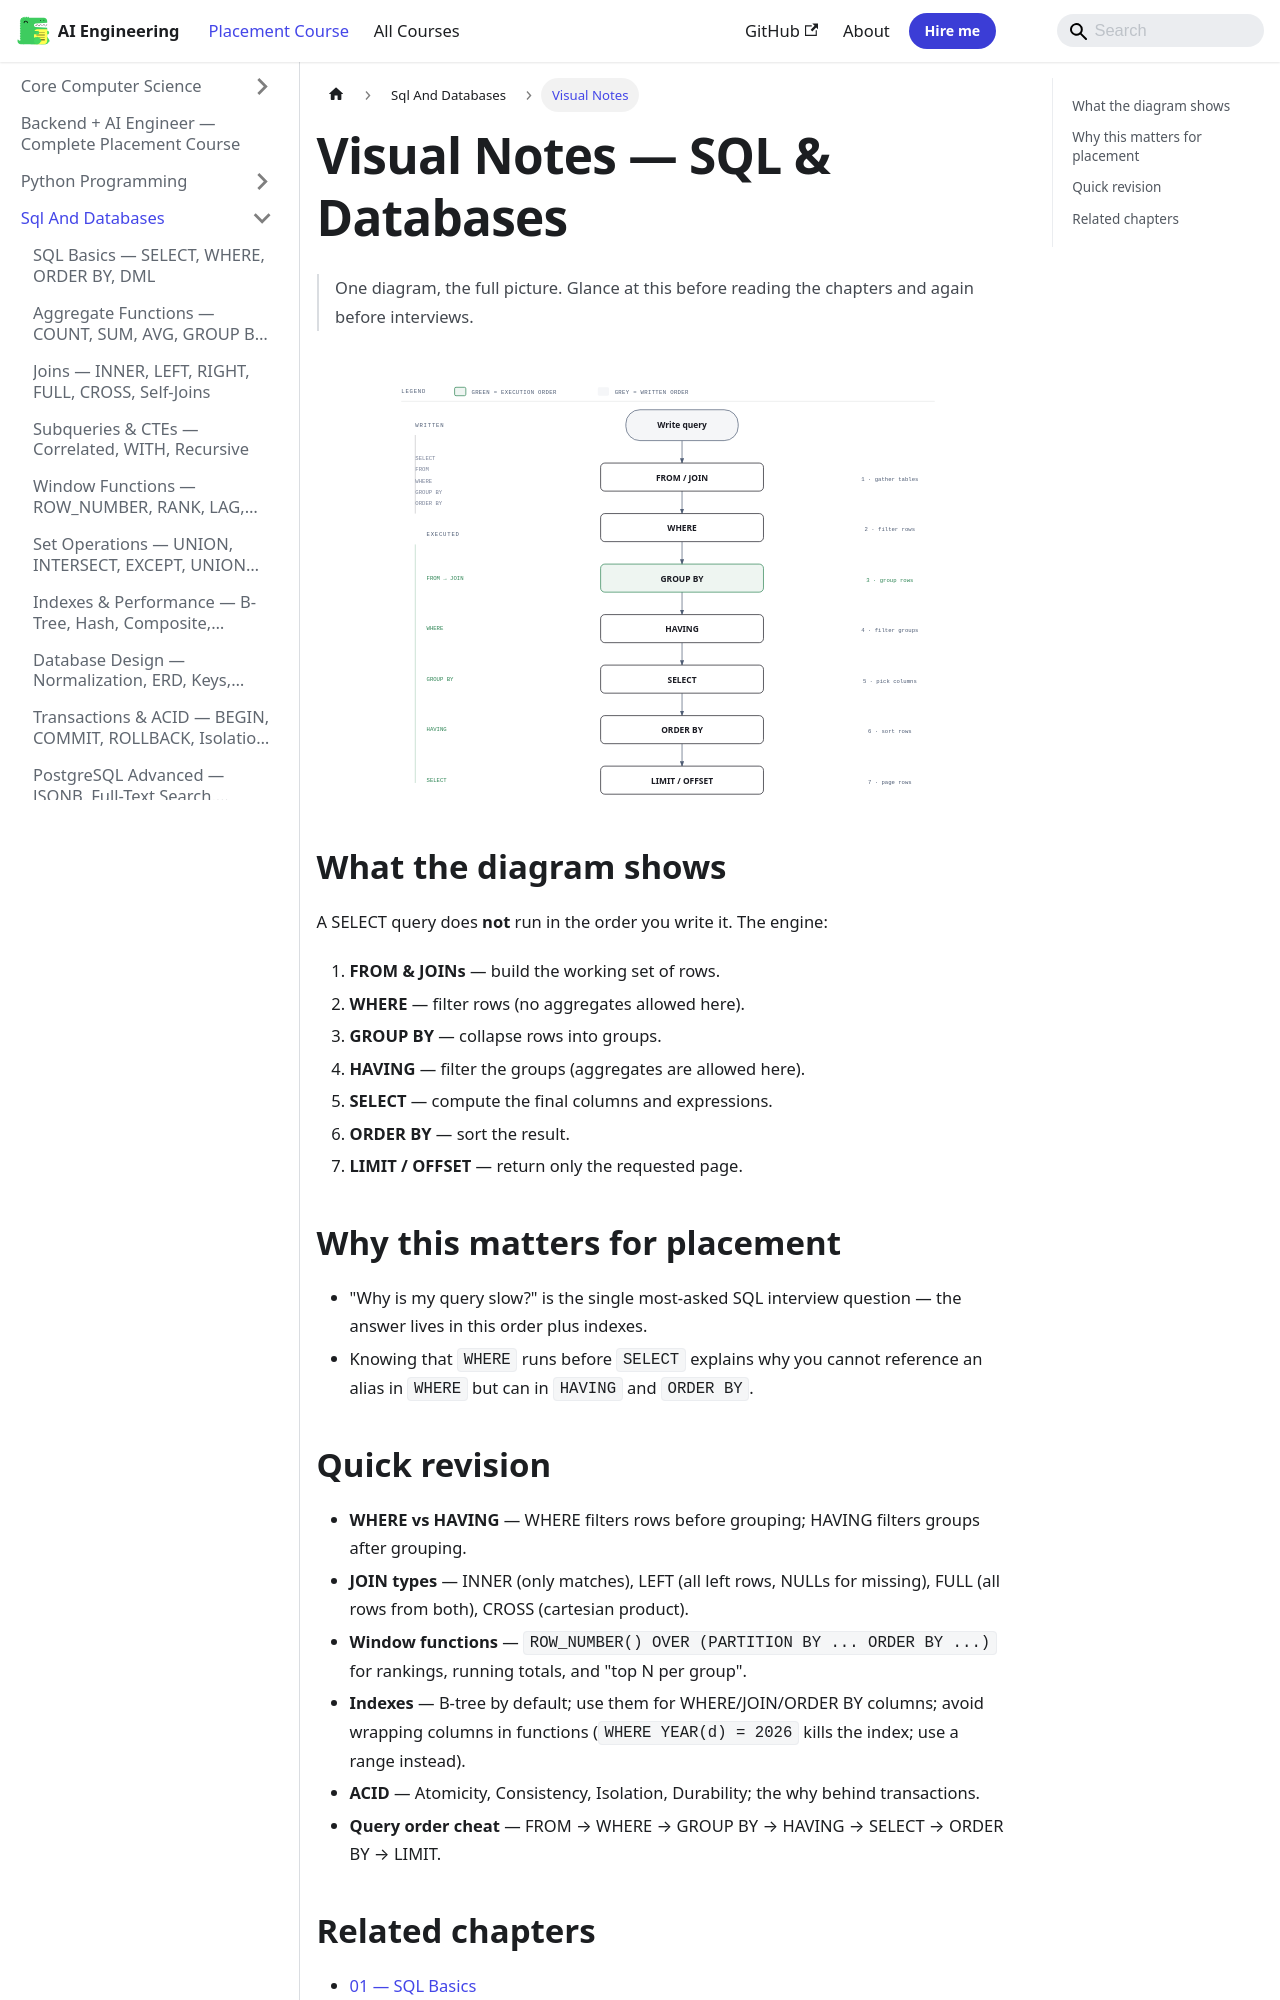

repository: Raushan666java/ai-engineering-journey · page: ai-engineering-placement/02-sql-and-databases/visual-notes/index.html · generator: mkdocs

---
description: "One-line answer for interviews: 'SQL reads in logical order — not written order — and every performance question starts with the execution plan.'"
---

# Visual Notes — SQL & Databases

> One diagram, the full picture. Glance at this before reading the chapters and again before interviews.

![SQL execution order diagram](/img/visual/02-sql-execution-order.svg)

## What the diagram shows

A SELECT query does **not** run in the order you write it. The engine:

1. **FROM & JOINs** — build the working set of rows.
2. **WHERE** — filter rows (no aggregates allowed here).
3. **GROUP BY** — collapse rows into groups.
4. **HAVING** — filter the groups (aggregates are allowed here).
5. **SELECT** — compute the final columns and expressions.
6. **ORDER BY** — sort the result.
7. **LIMIT / OFFSET** — return only the requested page.

## Why this matters for placement

- "Why is my query slow?" is the single most-asked SQL interview question — the answer lives in this order plus indexes.
- Knowing that `WHERE` runs before `SELECT` explains why you cannot reference an alias in `WHERE` but can in `HAVING` and `ORDER BY`.
